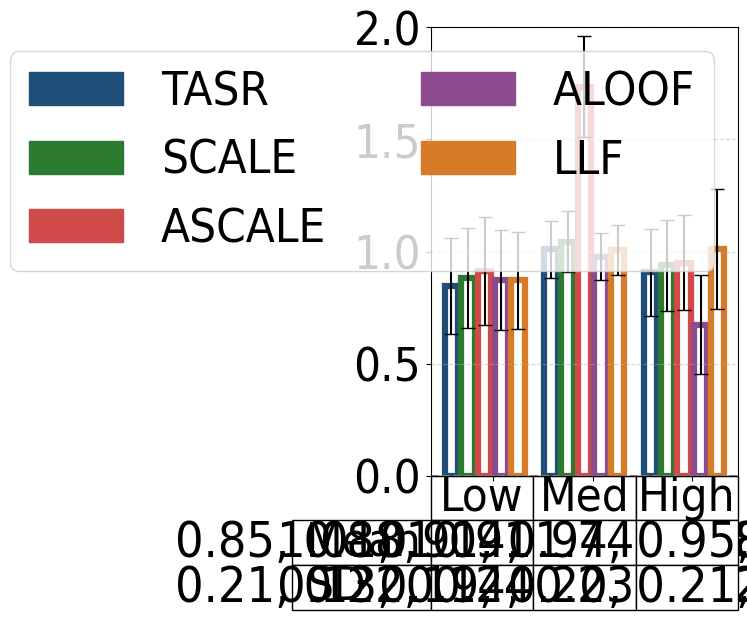

Write the Python code that produced this figure.
#File: plot_sc_results_rr_ana_table.py
#Purpose: Plots single-commodity average runtime ratio (algorithmic runtime over CC runtime) 
#and standard deviations for the Anaheim network under low, medium, and high demand levels.
#Includes table.

import matplotlib.pyplot as plt
plt.rcParams['font.family'] = 'Arial'
plt.rcParams['font.stretch'] = 'condensed'

import matplotlib.pyplot as plt
import numpy as np
import matplotlib.patches as mpatches
import math

ana_low = {
    "SO_TSTT": [3104.07, 3104.07, 3104.07, 3104.07, 3104.07, 3104.07],
    "flow_assigned": [1350.00, 1350.00, 1350.00, 1350.00, 1350.00, 1350.00],
    "selfish_flow": [1350.00, 1350.00, 1350.00, 1350.00, 1350.00, 1350.00],
    "TSTT": [3104.07, 3104.07, 3104.07, 3104.07, 3104.07, 3104.07],
    "st_devs_t": [0.00, 0.00, 0.00, 0.00, 0.00, 0.00],
    "runtime": [0.49882, 0.58963, 0.52024, 0.53772, 0.51444, 0.51340],
    "st_devs": [0.03448, 0.14414, 0.03639, 0.05354, 0.03916, 0.02621]
}

ana_med = {
    "SO_TSTT": [9693.82, 9693.82, 9693.82, 9693.82, 9693.82, 9693.82],
    "flow_assigned": [4050.00, 4050.00, 4050.00, 4050.00, 4050.00, 4050.00],
    "selfish_flow": [4050.00, 4050.00, 4050.00, 4050.00, 4050.00, 4050.00],
    "TSTT": [9693.82, 9693.82, 9693.82, 10069.20, 9693.82, 9693.82],
    "st_devs_t": [0.0, 0.0, 0.0, 124.15, 0.0, 0.0],
    "runtime": [0.51303, 0.50823, 0.53056, 0.88218, 0.49687, 0.51121],
    "st_devs": [0.03874, 0.05147, 0.04313, 0.07175, 0.01982, 0.02263]
}

ana_high = {
    "SO_TSTT": [25577.72, 25577.72, 25577.72, 25577.72, 25577.72, 25577.72],
    "flow_assigned": [8100.00, 8100.00, 8100.00, 8100.00, 8100.00, 8100.00],
    "selfish_flow": [8100.00, 8100.00, 8100.00, 8100.00, 8100.00, 8100.00],
    "TSTT": [25559.33, 25577.72, 27082.24, 26028.03, 30426.63, 30533.22], 
    "st_devs_t": [23.65, 0.00, 1007.94, 475.97,  690.38, 649.31],
    "runtime": [0.88233, 0.97247, 0.91193, 0.92403, 0.65550, 0.98349],
    "st_devs": [0.07670, 0.18958, 0.08441, 0.09904, 0.17489, 0.17388]
}

def calculate_runtime_ratios_with_std(sf_dict):
    denom = sf_dict['runtime'][1]
    denom_std_dev = sf_dict['st_devs'][1]
    
    if denom == 0:
        raise ValueError("Denominator for runtime ratios cannot be zero.")
    
    ratios = [runtime / denom for runtime in sf_dict['runtime']]
    
    std_devs_propagated = [
        ratio * math.sqrt((std_dev / runtime) ** 2 + (denom_std_dev / denom) ** 2)
        if runtime != 0 else 0
        for runtime, std_dev, ratio in zip(sf_dict['runtime'], sf_dict['st_devs'], ratios)
    ]
    
    return ratios, std_devs_propagated

runtime_ana_low, std_ana_low = calculate_runtime_ratios_with_std(ana_low)
runtime_ana_med, std_ana_med = calculate_runtime_ratios_with_std(ana_med)
runtime_ana_high, std_ana_high = calculate_runtime_ratios_with_std(ana_high)

runtime_ana_low = [value for i, value in enumerate(runtime_ana_low) if i != 1]
runtime_ana_med = [value for i, value in enumerate(runtime_ana_med) if i != 1]
runtime_ana_high = [value for i, value in enumerate(runtime_ana_high) if i != 1]

std_ana_low = [value for i, value in enumerate(std_ana_low) if i != 1]
std_ana_med = [value for i, value in enumerate(std_ana_med) if i != 1]
std_ana_high = [value for i, value in enumerate(std_ana_high) if i != 1]

group_width = 5
group_spacing = 1
x_ana_low = np.arange(group_width)
x_ana_med = np.arange(group_width) + group_width + group_spacing
x_ana_high = np.arange(group_width) + 2 * (group_width + group_spacing)

colors = ['#1F4E79', '#2B7A2F', '#D04A4A', '#8C4B8C', '#D67C29']
bar_labels = ['TASR','SCALE', 'ASCALE', 'ALOOF', 'LLF']

fig, ax = plt.subplots(figsize=(6, 6))

bars_low = ax.bar(
    x_ana_low, runtime_ana_low, width=0.8, facecolor="none", 
    edgecolor=colors, linewidth=4.5, yerr=std_ana_low, capsize=5
)
bars_med = ax.bar(
    x_ana_med, runtime_ana_med, width=0.8, facecolor="none", 
    edgecolor=colors, linewidth=4.5, yerr=std_ana_med, capsize=5
)
bars_high = ax.bar(
    x_ana_high, runtime_ana_high, width=0.8, facecolor="none", 
    edgecolor=colors, linewidth=4.5, yerr=std_ana_high, capsize=5
)
ax.set_xticks([(group_width / 2), 
               (group_width + group_spacing + group_width / 2), 
               (2 * (group_width + group_spacing) + group_width / 2)])
ax.set_xticklabels(['Low', 'Med', 'High'], fontsize=34)
#ax.set_xticklabels(['Low', 'Med', 'High'], fontsize=34)
ax.set_xticklabels([])
ax.tick_params(axis='y', labelsize=34)
ax.set_ylim(0, 2)

legend_handles = [mpatches.Rectangle((0, 0), 1, 1, color=color) for color in colors]

combined_handles = legend_handles
combined_labels = bar_labels

columns = ["Low", "Med", "High"]

mean_row = [
    ', '.join([f"{value:.2f}" for value in runtime_ana_low]),
    ', '.join([f"{value:.2f}" for value in runtime_ana_med]),
    ', '.join([f"{value:.2f}" for value in runtime_ana_high])
]

sd_row = [
    ', '.join([f"{value:.2f}" for value in std_ana_low]),
    ', '.join([f"{value:.2f}" for value in std_ana_med]),
    ', '.join([f"{value:.2f}" for value in std_ana_high])
]

rows = ["Mean", "SD"]
plt.subplots_adjust(bottom=0.3)

table_data = [mean_row, sd_row]

table = plt.table(cellText=table_data,
                  rowLabels=rows,
                  colLabels=columns,
                  loc='bottom',
                  cellLoc='center')

table.auto_set_font_size(False)
table.set_fontsize(10)
table.scale(1, 1)

for (i, col) in enumerate(table.get_celld()):
    if i == 0 or i == 1 or i == 2:
        table[(0, i)].set_fontsize(34) 

column_widths = [group_width*0.8, group_width*0.8, group_width*0.8] 

cellDict = table.get_celld()
for x in range(1, len(rows)+1):
    cellDict[(x,-1)].set_height(0.1)
    cellDict[(x, -1)].set_fontsize(34) 

for i in range(len(columns)):
    table[(0, i)].set_height(0.1)

for i in range(len(columns)):
    table[(1, i)].set_height(0.1)

for i in range(len(columns)):
    table[(2, i)].set_height(0.1)


for row in range(1, len(rows)+1):
    for col in range(len(columns)):
        cellDict[(row, col)].set_fontsize(36)

ax.legend(
    combined_handles,
    combined_labels,
    loc='upper left',
    ncol=2,
    fontsize=34
)

plt.grid(axis='y', linestyle='--', alpha=0.5)

ax.axhline(y=0, color='gray', linestyle='--', linewidth=1.5)

ax.legend(
    combined_handles,
    combined_labels,
    loc='upper right',
    ncol=2,
    fontsize=34
)

plt.tight_layout()
plt.show()
